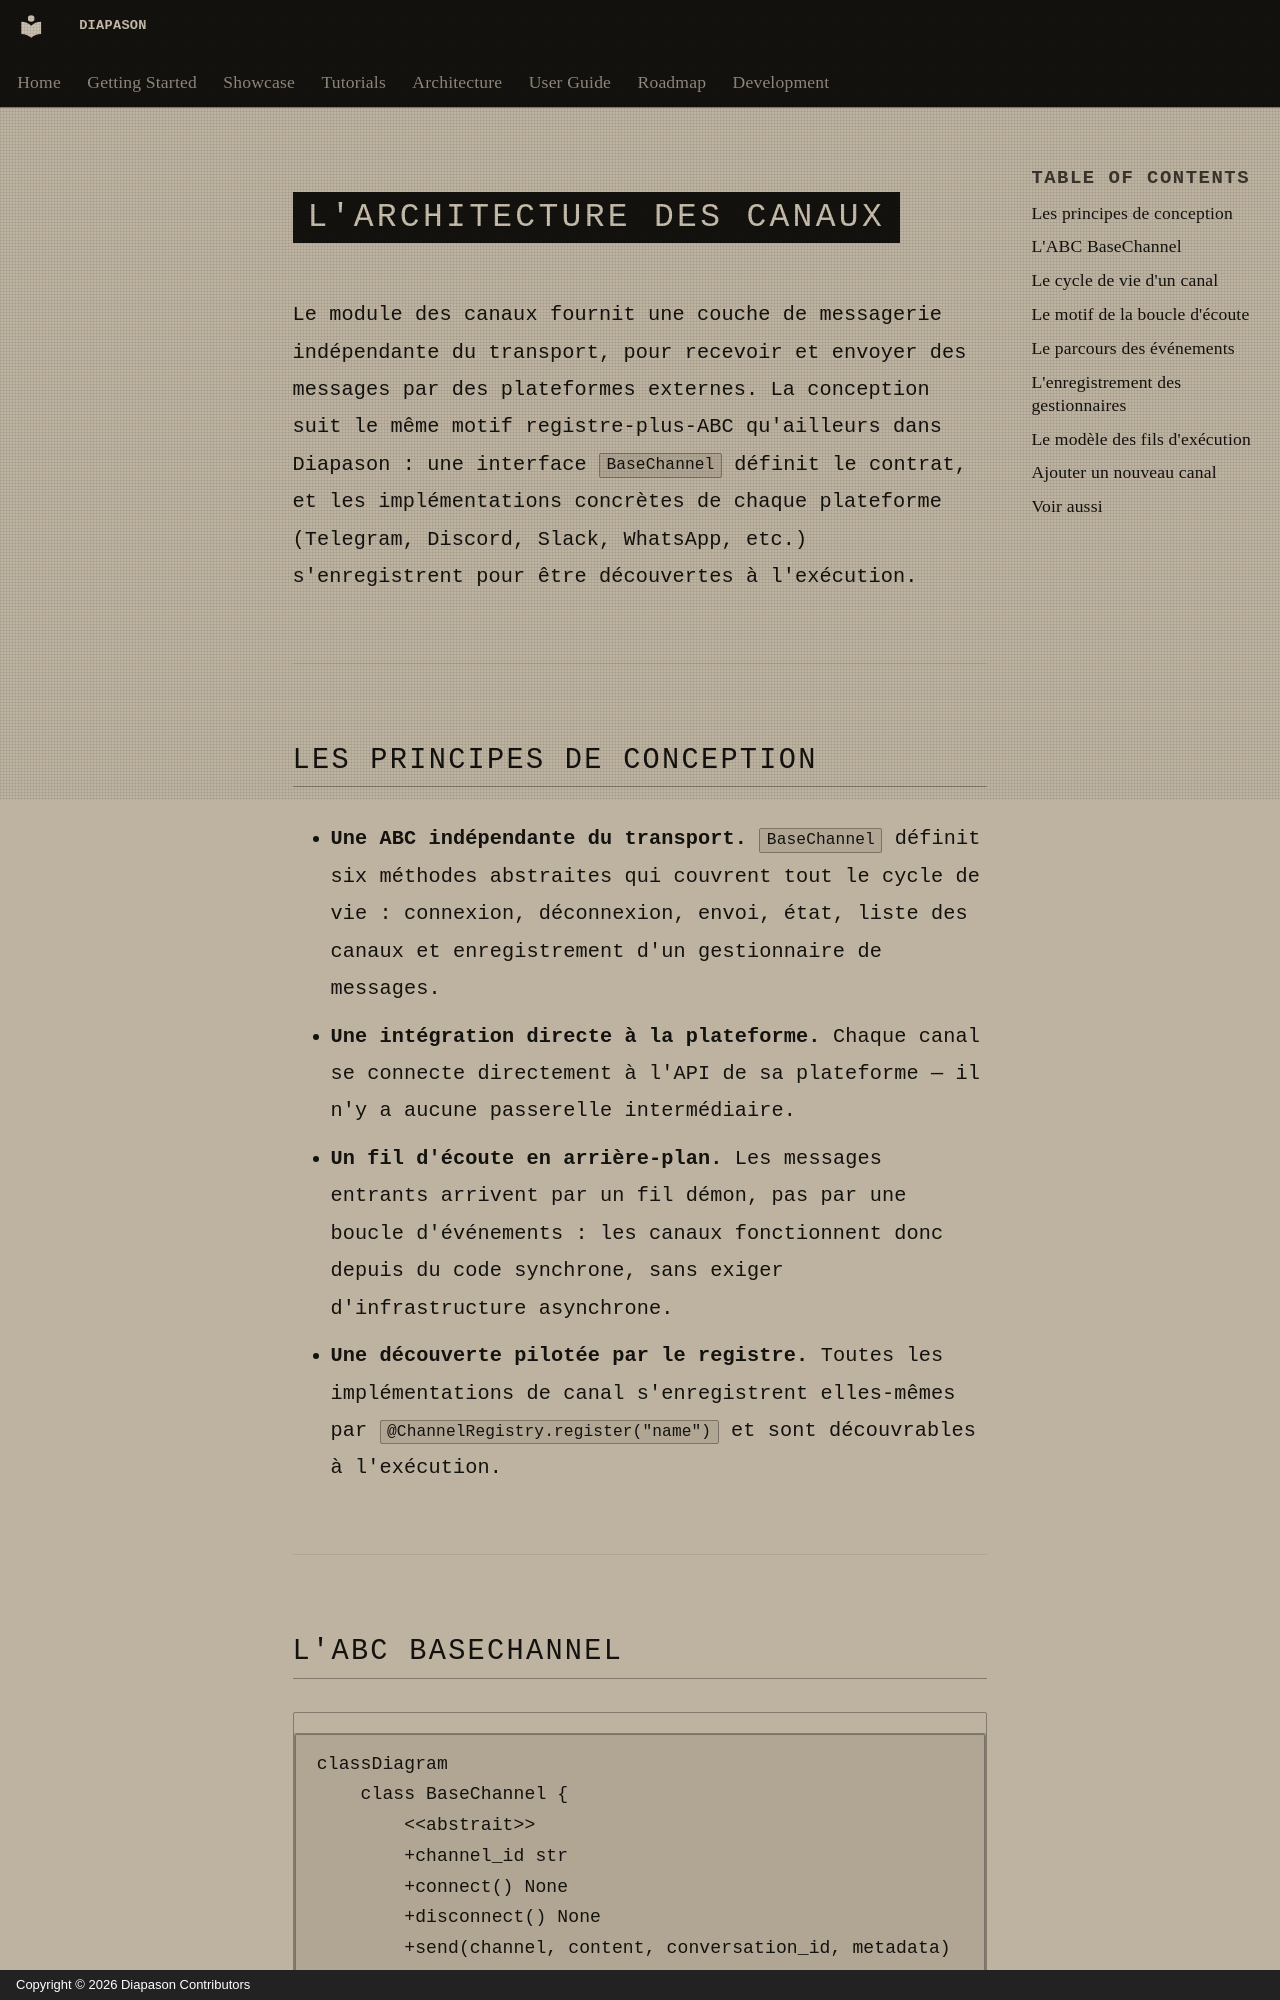

repository: carlitoetienne01-spec/Diapason · page: architecture/channels/index.html · generator: mkdocs · copyright: Copyright © 2026 Diapason Contributors

# L'architecture des canaux

Le module des canaux fournit une couche de messagerie indépendante du transport, pour recevoir et envoyer des messages par des plateformes externes. La conception suit le même motif registre-plus-ABC qu'ailleurs dans Diapason : une interface `BaseChannel` définit le contrat, et les implémentations concrètes de chaque plateforme (Telegram, Discord, Slack, WhatsApp, etc.) s'enregistrent pour être découvertes à l'exécution.

---

## Les principes de conception

- **Une ABC indépendante du transport.** `BaseChannel` définit six méthodes abstraites qui couvrent tout le cycle de vie : connexion, déconnexion, envoi, état, liste des canaux et enregistrement d'un gestionnaire de messages.
- **Une intégration directe à la plateforme.** Chaque canal se connecte directement à l'API de sa plateforme — il n'y a aucune passerelle intermédiaire.
- **Un fil d'écoute en arrière-plan.** Les messages entrants arrivent par un fil démon, pas par une boucle d'événements : les canaux fonctionnent donc depuis du code synchrone, sans exiger d'infrastructure asynchrone.
- **Une découverte pilotée par le registre.** Toutes les implémentations de canal s'enregistrent elles-mêmes par `@ChannelRegistry.register("name")` et sont découvrables à l'exécution.

---
